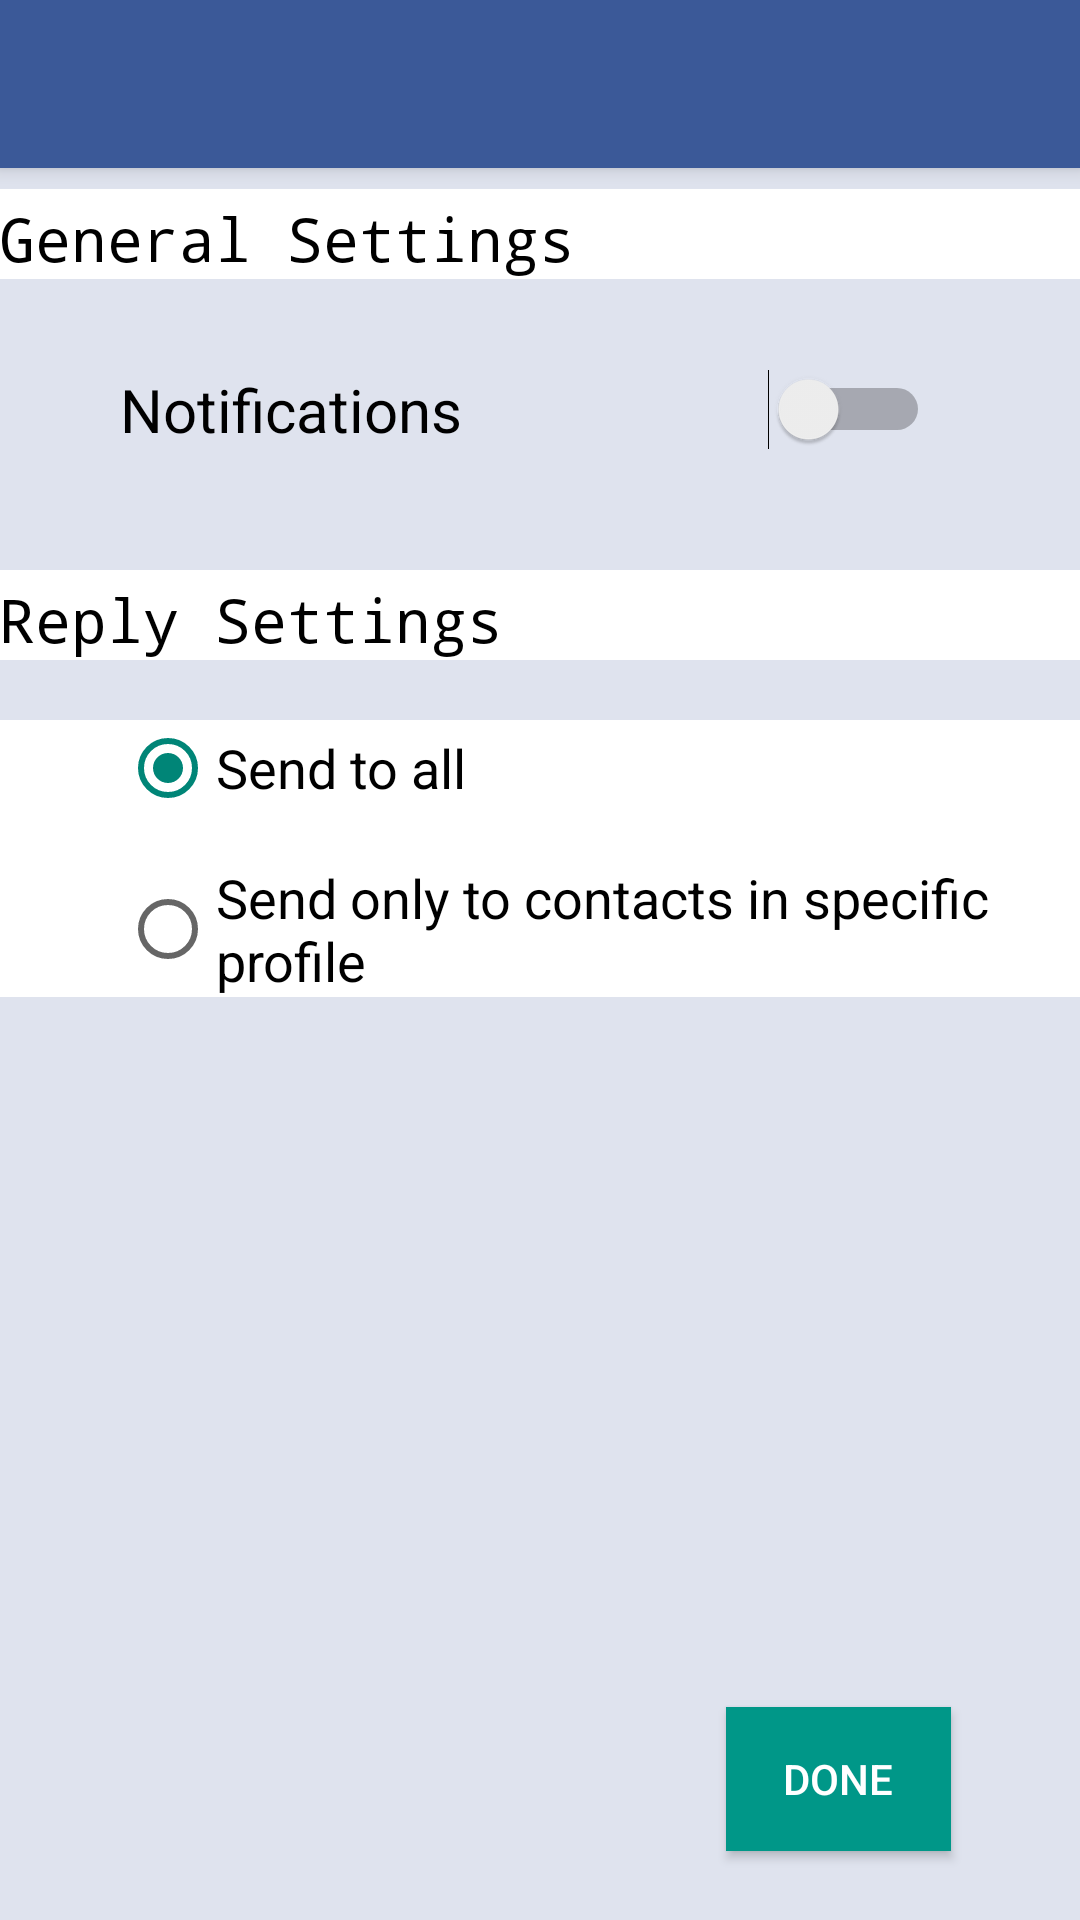

This screen was rendered from an Android layout file. Write that file and the resources it references.
<!-- AndroidManifest.xml: application theme Theme.AppCompat.Light.NoActionBar -->
<!-- res/layout/activity_settings.xml -->
<RelativeLayout xmlns:android="http://schemas.android.com/apk/res/android"
    xmlns:tools="http://schemas.android.com/tools" android:layout_width="match_parent"
    android:layout_height="match_parent"

    android:paddingBottom="@dimen/activity_vertical_margin"
    tools:context="com.example.gaurav.auto_reply.settings"
    xmlns:app="http://schemas.android.com/apk/res-auto"

    android:background="#dfe3ee">

    <android.support.v7.widget.Toolbar
        android:id="@+id/my_toolbar"
        android:layout_width="match_parent"
        android:layout_height="?attr/actionBarSize"
        android:background="#3b5998"
        android:elevation="4dp"
        android:theme="@style/ThemeOverlay.AppCompat.ActionBar"
        app:popupTheme="@style/ThemeOverlay.AppCompat.Light"
        />

    <TextView
        android:layout_width="fill_parent"
        android:layout_height="30dp"
        android:background="#ffffff"
        android:layout_marginTop="7dp"
        android:layout_below="@+id/my_toolbar"
        />

    <TextView android:text="General Settings"
        android:layout_width="wrap_content"
        android:layout_height="wrap_content"
        android:textSize="20dp"
        android:typeface="monospace"
        android:id="@+id/text1"
        android:layout_marginTop="10dp"
        android:textColor="#000000"
        android:paddingLeft="@dimen/activity_horizontal_margin"
        android:layout_below="@+id/my_toolbar"
        />

    <TextView
        android:layout_width="wrap_content"
        android:layout_height="wrap_content"
        android:layout_below="@+id/text1"
        android:textSize="20dp"
        android:textColor="#000000"
        android:text="Notifications"
        android:layout_marginTop="30dp"
        android:layout_marginLeft="40dp"
        />

    <Switch
        android:layout_width="wrap_content"
        android:layout_height="wrap_content"
        android:layout_below="@+id/text1"
        android:layout_marginTop="30dp"
        android:layout_alignParentRight="true"
        android:layout_marginRight="50dp"
        android:id="@+id/switch1"
        />

    <TextView
        android:layout_width="fill_parent"
        android:layout_height="30dp"
        android:background="#ffffff"
        android:layout_below="@+id/text1"
        android:layout_marginTop="97dp"
        />

    <TextView android:text="Reply Settings"
        android:layout_width="wrap_content"
        android:layout_height="wrap_content"
        android:textSize="20dp"
        android:typeface="monospace"
        android:id="@+id/text2"
        android:layout_marginTop="100dp"
        android:layout_below="@+id/text1"
        android:textColor="#000000"
        android:paddingLeft="@dimen/activity_horizontal_margin"
        />

    <RadioGroup
        android:id="@+id/radiogroup"
        android:layout_width="fill_parent"
        android:layout_height="wrap_content"
        android:layout_marginTop="20dp"
        android:orientation="vertical"
        android:layout_below="@+id/text2"
        android:background="#ffffff">

        <RadioButton android:id="@+id/all"
            android:layout_width="wrap_content"
            android:layout_height="wrap_content"
            android:text="Send to all"
            android:textSize="18dp"
            android:onClick="onRadioButtonClicked"
            android:checked="true"
            android:layout_marginLeft="40dp"

            />

        <RadioButton android:id="@+id/specific"
            android:layout_width="wrap_content"
            android:layout_height="wrap_content"
            android:text="Send only to contacts in specific profile"
            android:textSize="18dp"
            android:onClick="onRadioButtonClicked"
            android:layout_marginTop="15dp"
            android:layout_marginLeft="40dp"

            />



    </RadioGroup>

    <Button
        android:id="@+id/done"
        style="?android:attr/buttonStyleSmall"
        android:layout_width="75dp"
        android:layout_height="wrap_content"
        android:layout_alignParentBottom="true"
        android:layout_alignParentRight="true"
        android:background="#009788"
        android:backgroundTint="#009788"
        android:textColor="#FFFFFF"
        android:text="DONE"
        android:layout_marginBottom="23dp"
        android:layout_marginRight="43dp"

        />



</RelativeLayout>
<!-- resources referenced by this layout -->
<resources>

</resources>
